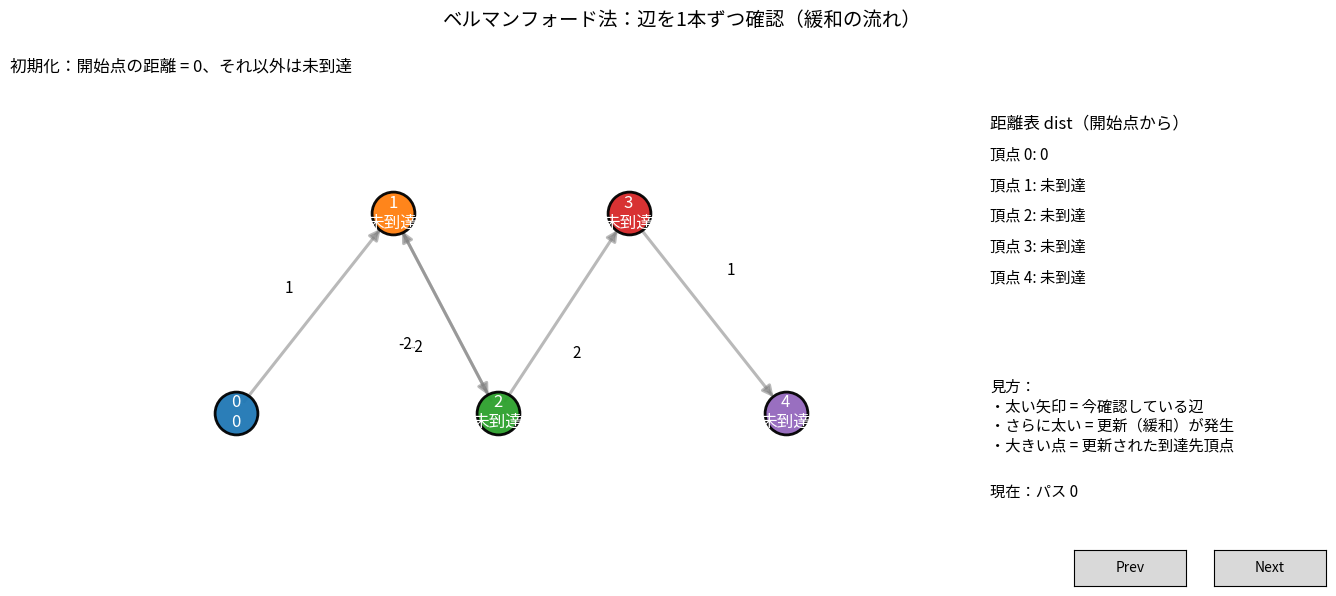

Here is the Python script that generated this plot:
import math
import matplotlib as mpl
import matplotlib.pyplot as plt
import matplotlib.animation as animation
import matplotlib.pyplot as plt
import sys
import matplotlib.pyplot as plt

plt.ioff()
plt.close("all")

INF = 10**18

# 日本語フォント
mpl.rcParams["font.family"] = "Noto Sans CJK JP"
mpl.rcParams["axes.unicode_minus"] = False

# ====== グラフ例 ======
#いろんなパターン試せます

#わかりやすさ重視？
# N = 5
# edges = [
#     (0, 1, 5),
#     (0, 2, 2),
#     (2, 1, -4),   # 0->2->1 で dist[1] が小さくなる
#     (1, 3, 3),
#     (2, 3, 10),
#     (3, 4, 1),
# ]
# start = 0

# pos = {
#     0: (0, 0),
#     1: (1.2, 1.0),
#     2: (2.0, 0.0),
#     3: (3.0, 1.0),
#     4: (4.2, 0.0),
# }

#100の辺が後で上書きされる
# N = 5
# edges = [
#     (0, 1, 3),
#     (1, 4, 100),  # いったん dist[4] が 103 になりやすい
#     (1, 2, -2),
#     (2, 3, 2),
#     (3, 4, 1),    # 後で dist[4] が 4 に更新される
#     (0, 3, 10),
# ]
# start = 0

# pos = {
#     0: (0, 0),
#     1: (1.2, 1.0),
#     2: (2.0, 0.0),
#     3: (3.0, 1.0),
#     4: (4.2, 0.0),
# }

#
N = 5
edges = [
    (0, 1, 1),
    (1, 2, -2),
    (2, 1, -2),   # 1<->2 が負閉路（回るたびに減る）
    (2, 3, 2),
    (3, 4, 1),
]
start = 0

pos = {
    0: (0, 0),
    1: (1.2, 1.0),
    2: (2.0, 0.0),
    3: (3.0, 1.0),
    4: (4.2, 0.0),
}


# 固定色
node_colors = ["tab:blue", "tab:orange", "tab:green", "tab:red", "tab:purple"]

def fmt(d):
    return "未到達" if d >= INF // 2 else str(d)

def edge_label_xy(a, b, idx, base=0.22):
    """辺ラベル：中点 + 法線/接線方向にずらして被り軽減"""
    x1, y1 = pos[a]
    x2, y2 = pos[b]
    mx, my = (x1 + x2) / 2, (y1 + y2) / 2

    vx, vy = x2 - x1, y2 - y1
    L = math.hypot(vx, vy)
    if L == 0:
        return mx, my

    # 単位ベクトル（接線）
    tx, ty = vx / L, vy / L
    # 単位法線
    nx, ny = -ty, tx

    # 辺ごとに置く側を交互に
    side = 1 if (idx % 2 == 0) else -1

    # ずらし量に少しバリエーション
    off_n = base + 0.06 * (idx % 3)          # 法線方向
    off_t = 0.07 * ((idx % 3) - 1)           # 接線方向（-0.07, 0, +0.07）

    return mx + side * nx * off_n + tx * off_t, my + side * ny * off_n + ty * off_t

# ====== フレーム生成：パス×辺 ======
# dist = [INF] * N
# dist[start] = 0

# frames = []
# frames.append({
#     "pass": 0,
#     "edge_i": -1,
#     "u": None, "v": None, "w": None,
#     "dist": dist.copy(),
#     "relaxed": False,
#     "msg": "初期化：開始点の距離 = 0、それ以外は未到達"
# })

# max_pass = N - 1
# for p in range(1, max_pass + 1):
#     updated_this_pass = False
#     for i, (u, v, w) in enumerate(edges):
#         relaxed = False
#         if dist[u] < INF // 2 and dist[v] > dist[u] + w:
#             dist[v] = dist[u] + w
#             relaxed = True
#             updated_this_pass = True

#         frames.append({
#             "pass": p,
#             "edge_i": i,
#             "u": u, "v": v, "w": w,
#             "dist": dist.copy(),
#             "relaxed": relaxed,
#             "msg": f"パス{p}：辺{i+1}/{len(edges)}を確認 → " + ("更新あり（緩和）" if relaxed else "更新なし")
#         })

#     if not updated_this_pass:
#         frames.append({
#             "pass": p,
#             "edge_i": -2,
#             "u": None, "v": None, "w": None,
#             "dist": dist.copy(),
#             "relaxed": False,
#             "msg": f"パス{p}：更新が起きなかったので終了（これ以上短くならない）"
#         })
#         break
P = N  # N回目も回して負閉路チェック
# P = N - 1  # 通常ならこっち

dist = [INF] * N
dist[start] = 0

frames = []
frames.append({
    "pass": 0,
    "edge_i": -1,
    "u": None, "v": None, "w": None,
    "dist": dist.copy(),
    "relaxed": False,
    "msg": "初期化：開始点の距離 = 0、それ以外は未到達"
})

for p in range(1, P + 1):
    updated_this_pass = False

    for i, (u, v, w) in enumerate(edges):
        relaxed = False
        if dist[u] < INF // 2 and dist[v] > dist[u] + w:
            dist[v] = dist[u] + w
            relaxed = True
            updated_this_pass = True

        frames.append({
            "pass": p,
            "edge_i": i,
            "u": u, "v": v, "w": w,
            "dist": dist.copy(),
            "relaxed": relaxed,
            "msg": f"パス{p}：辺{i+1}/{len(edges)}を確認 → " + ("更新あり（緩和）" if relaxed else "更新なし")
        })

    # ★N回目で更新が起きたら負閉路到達可能
    if p == N and updated_this_pass:
        frames.append({
            "pass": p,
            "edge_i": -2,
            "u": None, "v": None, "w": None,
            "dist": dist.copy(),
            "relaxed": False,
            "msg": "N回目でも更新あり → 負閉路（負のサイクル）が到達可能！"
        })
        break


# ====== 描画：左=グラフ、右=文字 ======
fig, (axG, axT) = plt.subplots(
    1, 2,
    figsize=(14, 6),
    gridspec_kw={"width_ratios": [3.3, 1.2]},
)

def _on_close(event):
    plt.close("all")
    sys.exit(0)

fig.canvas.mpl_connect("close_event", _on_close)


# 上に2段で文字を置く（被らないように領域確保）
fig.subplots_adjust(top=0.84, wspace=0.25)

# 1段目：固定タイトル
fig.suptitle("ベルマンフォード法：辺を1本ずつ確認（緩和の流れ）", fontsize=14, y=0.98)
# 2段目：更新あり/なし等のメッセージ（毎フレーム更新）
msg_text = fig.text(0.02, 0.90, "", fontsize=12, ha="left", va="top")

# 軸範囲固定
xs = [pos[i][0] for i in range(N)]
ys = [pos[i][1] for i in range(N)]
pad = 0.6
xlim = (min(xs) - pad, max(xs) + pad)
ylim = (min(ys) - pad, max(ys) + pad)

def draw(frame):
    axG.clear()
    axT.clear()
    axG.axis("off")
    axT.axis("off")

    axG.set_xlim(*xlim)
    axG.set_ylim(*ylim)

    p = frame["pass"]
    i = frame["edge_i"]
    v = frame["v"]
    dist_now = frame["dist"]
    relaxed = frame["relaxed"]
    msg = frame["msg"]

    # 上のメッセージ更新
    msg_text.set_text(msg)

    # ---- 辺 ----
    for idx, (a, b, c) in enumerate(edges):
        x1, y1 = pos[a]
        x2, y2 = pos[b]

        # デフォルト（薄い灰色）
        color = "gray"
        lw = 2.2
        alpha = 0.55
        mscale = 16

        # 今見てる辺（太い黒）
        if idx == i:
            color = "black"
            lw = 4.8
            alpha = 0.95
            mscale = 22

        # 更新が起きた辺（さらに太く）
        if idx == i and relaxed:
            lw = 6.8
            alpha = 1.0
            mscale = 26

        axG.annotate(
            "",
            xy=(x2, y2),
            xytext=(x1, y1),
            arrowprops=dict(
                arrowstyle="-|>",
                lw=lw,
                color=color,
                alpha=alpha,
                mutation_scale=mscale,
                shrinkA=10,
                shrinkB=14,
            ),
            zorder=1,
        )

        # ★重みラベル（ここがインデント重要：forループの中！）
        lx, ly = edge_label_xy(a, b, idx)
        axG.text(
            lx, ly, f"{c}",
            fontsize=11,
            ha="center", va="center",
            zorder=5,
            bbox=dict(facecolor="white", edgecolor="none", alpha=0.7, pad=1.5)
        )

    # ---- 頂点 ----
    for node in range(N):
        x, y = pos[node]
        s = 950
        edge_lw = 2.0
        apha = 0.95

        if relaxed and node == v:
            s = 1450
            edge_lw = 4.0
            apha = 1.0

        axG.scatter(
            [x], [y],
            s=s,
            c=node_colors[node],
            edgecolors="black",
            linewidths=edge_lw,
            alpha=apha,
            zorder=3,
        )

        label = fmt(dist_now[node])
        fs = 12 if len(label) <= 3 else 10
        axG.text(
            x, y, f"{node}\n{label}",
            ha="center", va="center",
            fontsize=fs,
            color="white",
            zorder=4,
        )

    # ---- 右：距離表＋説明 ----
    axT.text(0.02, 0.95, "距離表 dist（開始点から）", fontsize=12, va="top")

    y = 0.88
    for node in range(N):
        axT.text(0.02, y, f"頂点 {node}: {fmt(dist_now[node])}", fontsize=11, va="top")
        y -= 0.07

    axT.text(
        0.02, 0.35,
        "見方：\n"
        "・太い矢印 = 今確認している辺\n"
        "・さらに太い = 更新（緩和）が発生\n"
        "・大きい点 = 更新された到達先頂点",
        fontsize=11, va="top"
    )

    if i >= 0:
        axT.text(0.02, 0.08, f"現在：パス {p} / 辺 {i+1}/{len(edges)}", fontsize=11)
    else:
        axT.text(0.02, 0.08, f"現在：パス {p}", fontsize=11)

def update(k):
    draw(frames[k])

from matplotlib.widgets import Button

state = {"k": 0}

def redraw():
    draw(frames[state["k"]])
    fig.canvas.draw_idle()

# 最初の1枚を表示
redraw()

# ボタン配置（図の下）
ax_prev = fig.add_axes([0.78, 0.02, 0.08, 0.06])  # [left, bottom, width, height]
ax_next = fig.add_axes([0.88, 0.02, 0.08, 0.06])

btn_prev = Button(ax_prev, "Prev")
btn_next = Button(ax_next, "Next")

def on_prev(event):
    state["k"] = (state["k"] - 1) % len(frames)
    redraw()

def on_next(event):
    state["k"] = (state["k"] + 1) % len(frames)
    redraw()

btn_prev.on_clicked(on_prev)
btn_next.on_clicked(on_next)

# キー操作（←/→でも進める）
def on_key(event):
    if event.key in ("right", "d", "n"):
        on_next(None)
    elif event.key in ("left", "a", "p"):
        on_prev(None)

fig.canvas.mpl_connect("key_press_event", on_key)

plt.show(block=True)
plt.close("all")
